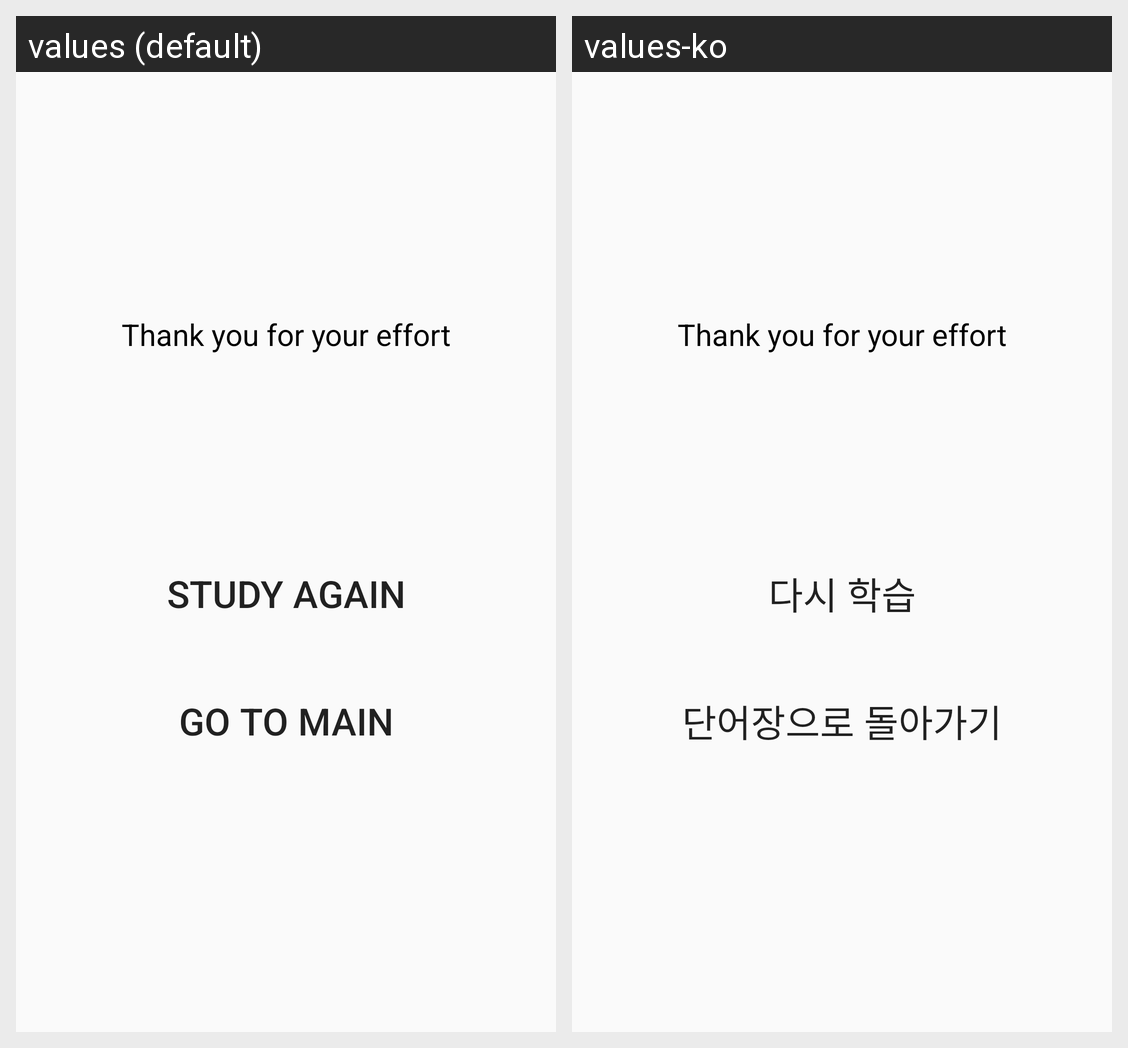

For this localized Android screen grid, give each drawn string resource with its value in every locale shown.
Android screen res/layout/study_finish_layout.xml rendered under 2 locales, left to right: values (default), values-ko. Device: Nexus 5 (rendered at 1080×1920; each locale shown at half size, 540×960, under a caption strip naming it); theme AppTheme.
Strings drawn on this screen, with the default value and each locale's value (text and hints the layout hard-codes, and strings that could not be matched under every locale, appear in the picture but are not listed):

result_again_study
  values: Study Again
  values-ko: 다시 학습

result_home
  values: Go To Main
  values-ko: 단어장으로 돌아가기
